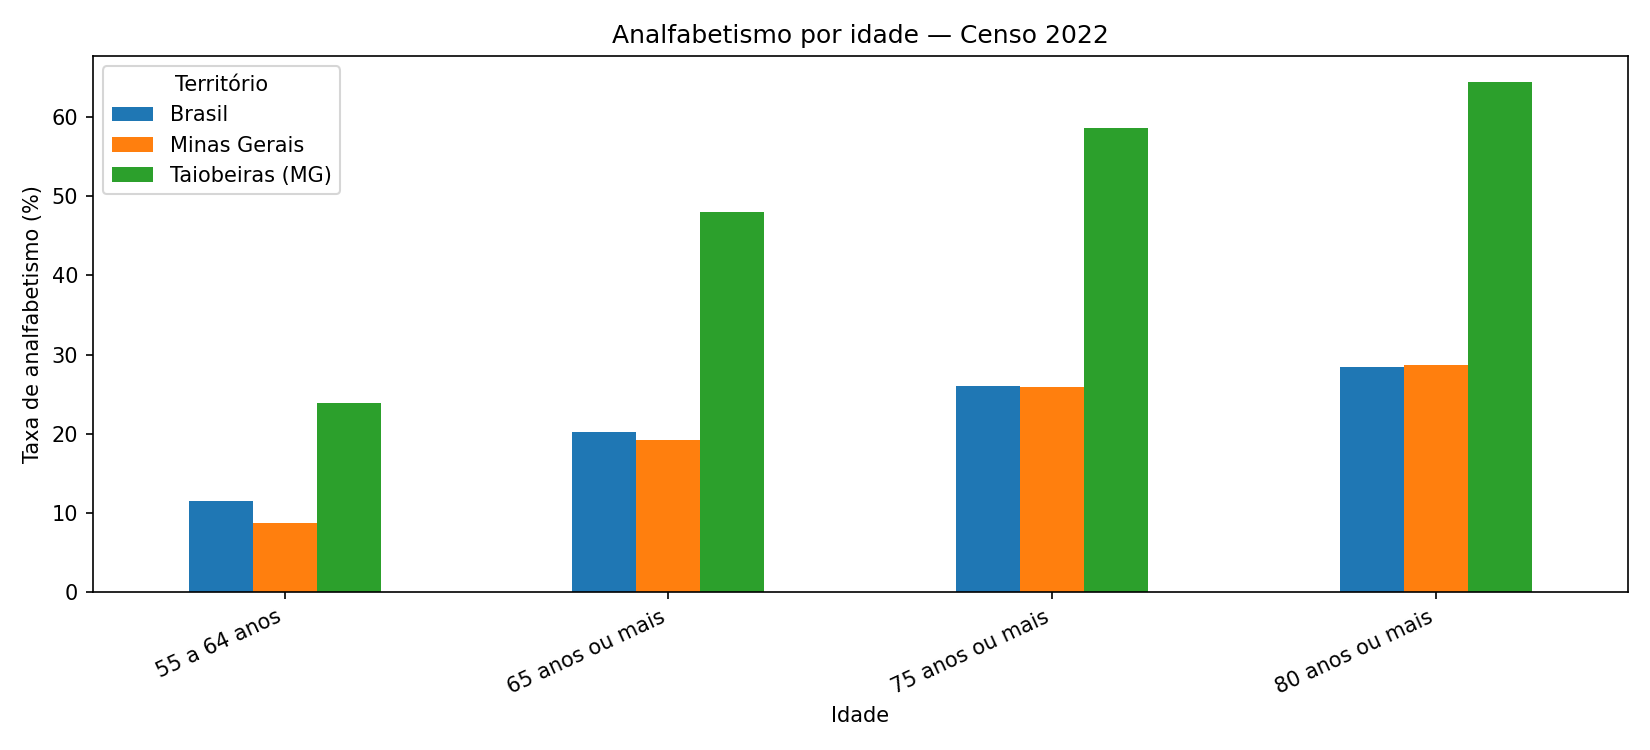

Data behind this chart, as committed beside it:
Território, Idade, Total, Não alfabetizadas, Taxa (%)
Brasil, 55 a 64 anos, 21513495, 2467232, 11.47
Brasil, 65 anos ou mais, 22169101, 4489841, 20.25
Brasil, 75 anos ou mais, 8434333, 2197420, 26.05
Brasil, 80 anos ou mais, 4586954, 1302454, 28.39
Minas Gerais, 55 a 64 anos, 2379906, 208167, 8.75
Minas Gerais, 65 anos ou mais, 2543092, 487392, 19.17
Minas Gerais, 75 anos ou mais, 988329, 256523, 25.96
Minas Gerais, 80 anos ou mais, 546963, 156832, 28.67
Taiobeiras (MG), 55 a 64 anos, 3279, 782, 23.85
Taiobeiras (MG), 65 anos ou mais, 4000, 1919, 47.98
Taiobeiras (MG), 75 anos ou mais, 1741, 1021, 58.64
Taiobeiras (MG), 80 anos ou mais, 1027, 662, 64.46
